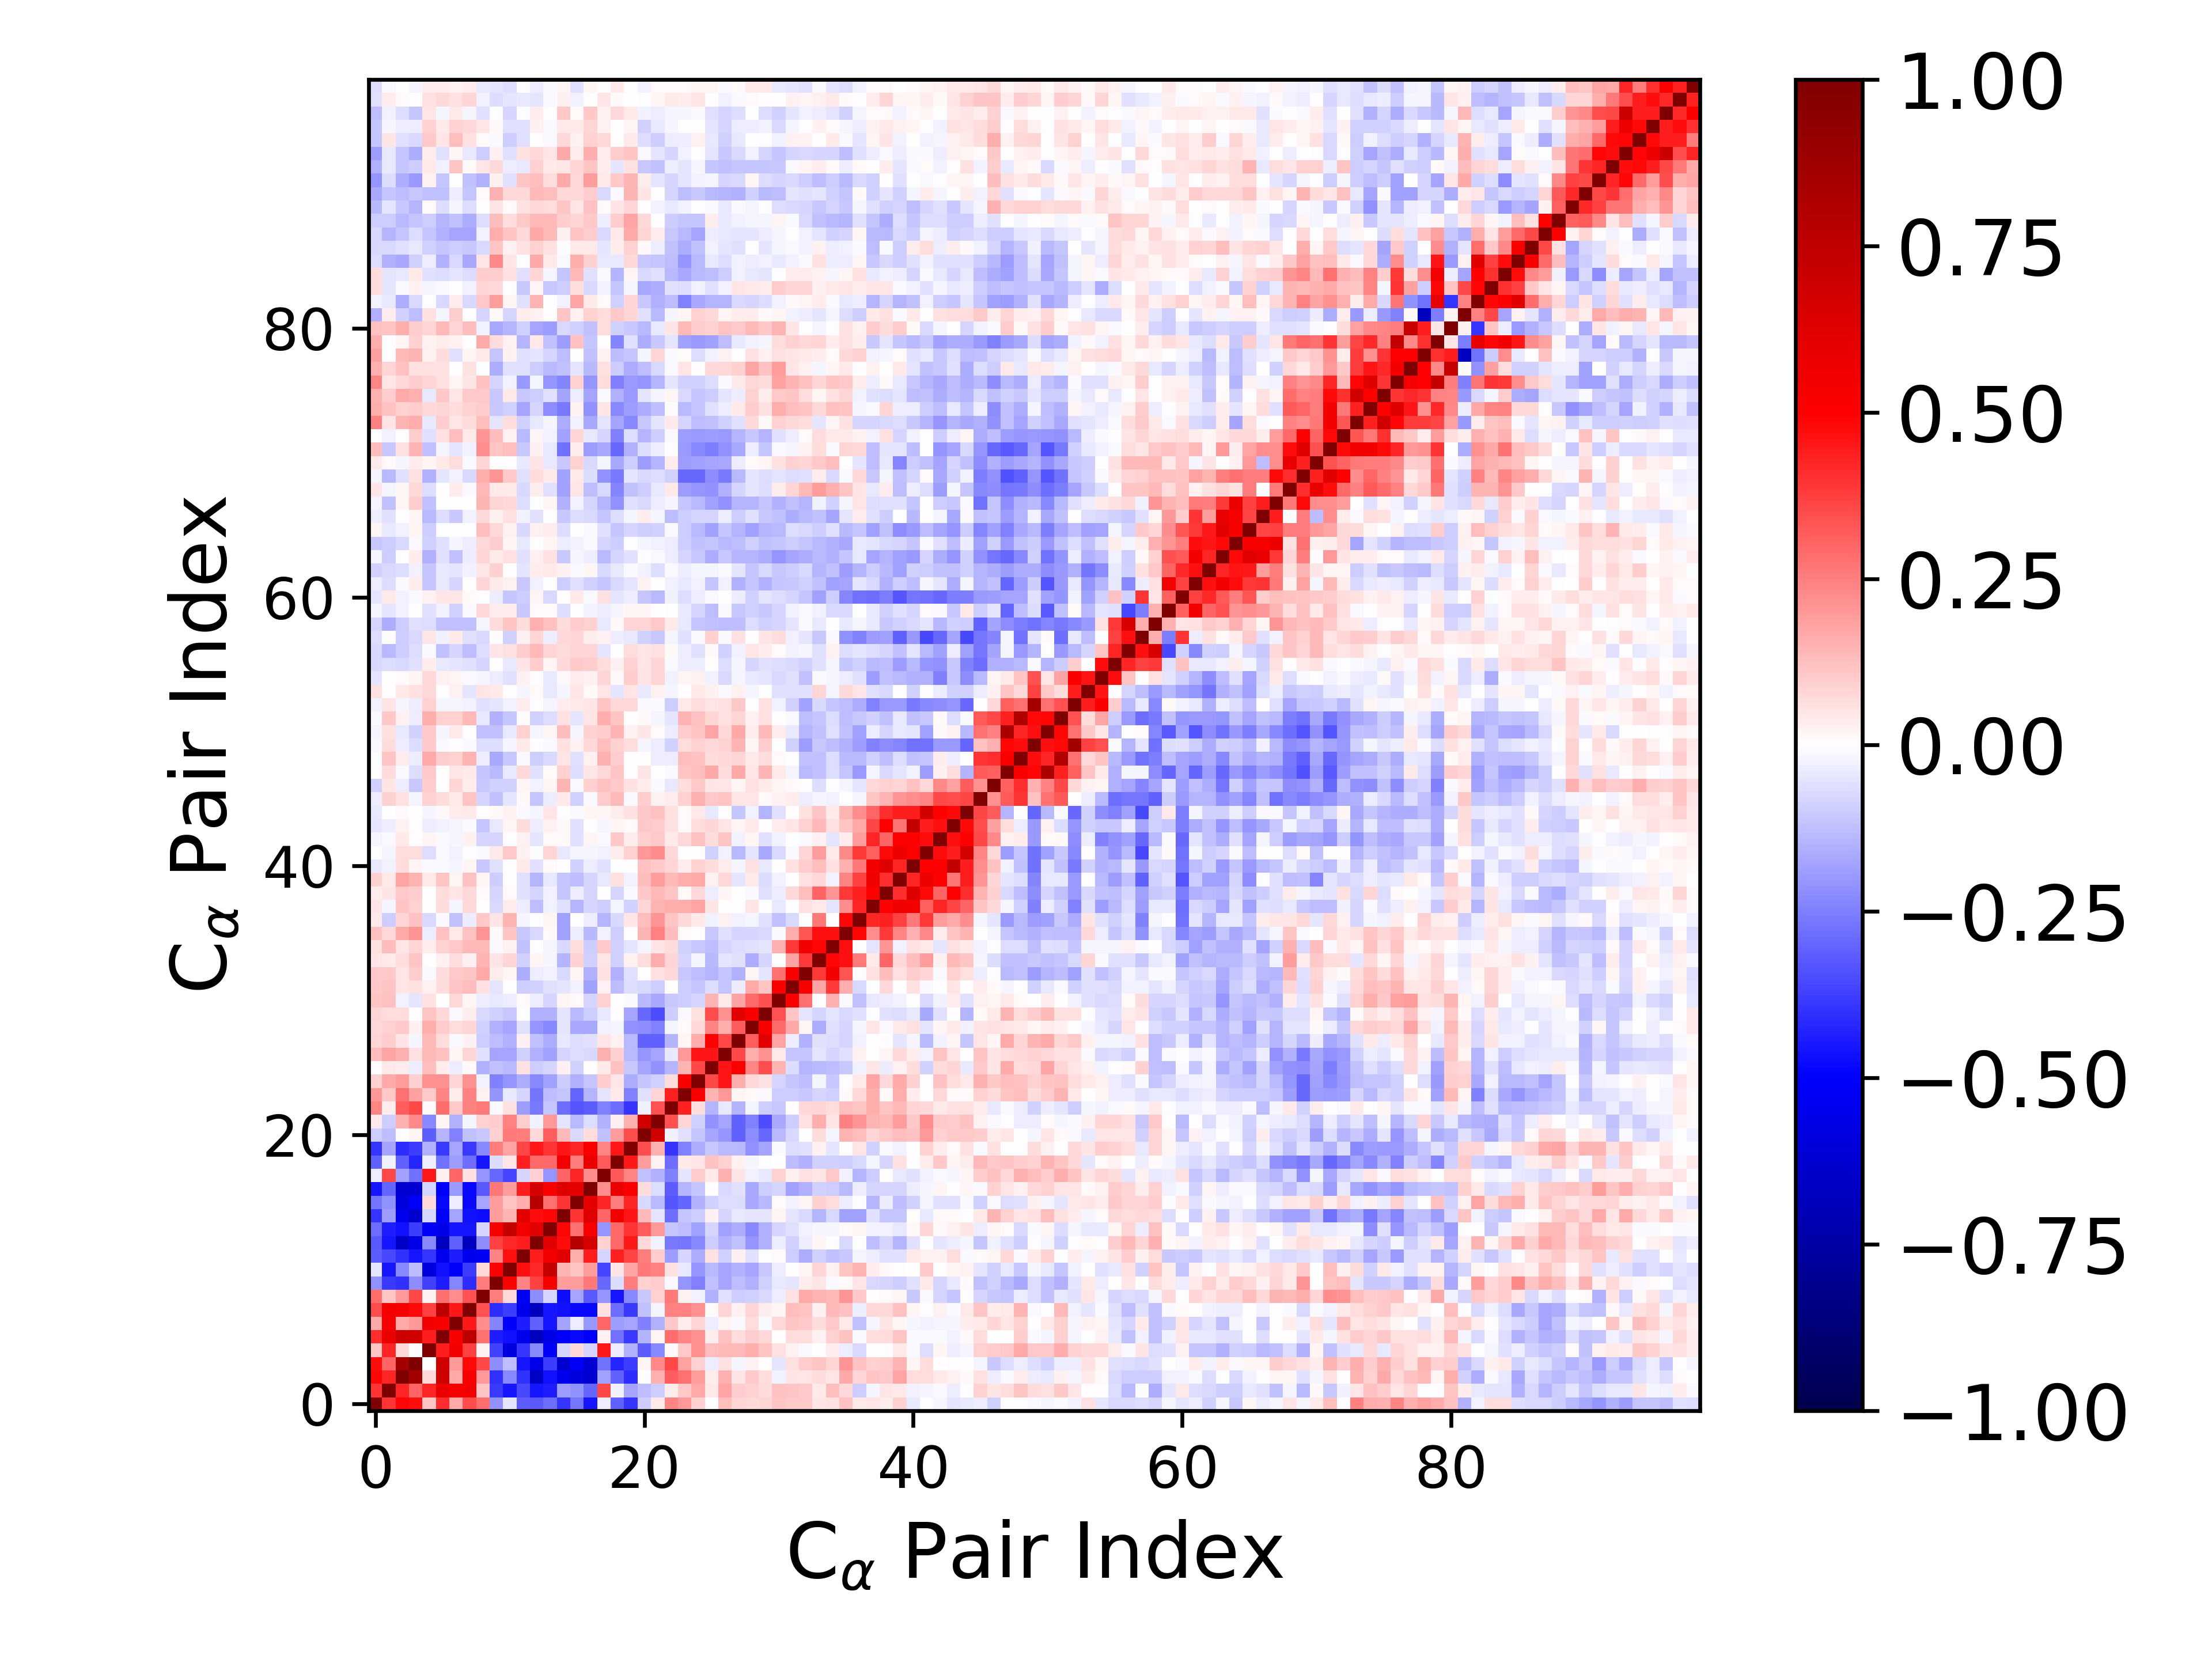

The file beside this chart, header and first rows:
1.000000000000000000e+00, 3.910068720380978635e-01, 4.861887311561822744e-01, 4.755752661224900146e-01, 1.148673618745873065e-01, 4.124932128444534496e-01, 1.664204288270691445e-01, 3.447876253360982468e-01, 2.850117126097979070e-01, -2.125178345563078497e-01, -5.366082838938299182e-02, -3.138783495308855587e-01, -3.274948149989722057e-01, -2.882152977027468421e-01, -3.928540336692736279e-01, -2.724133329745309640e-01, -4.532324814859889917e-01, -3.564365722385732377e-02, -3.120554872312119588e-01, -3.911407290955286054e-01, -1.015268581569502560e-01, 4.534801872484396645e-02, 2.405927460406757923e-01, 2.018440431684958847e-01
3.910068720380978635e-01, 1.000000000000000000e+00, 4.290102034214449134e-01, 2.993583357710900561e-01, 4.222352292175796107e-01, 5.745129081377855496e-01, 5.221732672248173834e-01, 5.338807265712640637e-01, 1.136592125999930508e-01, -3.892522037539685731e-01, -4.531698381781468221e-01, -3.523487644993654744e-01, -4.546903013157959084e-01, -4.384458607262163299e-01, -1.896574627364345511e-01, -2.114842900563534966e-01, -2.996940566846743037e-01, 3.558647718861372433e-01, -2.991622131605436996e-02, -1.744212633733165374e-01, -1.292866135893879775e-01, -1.004304485269612579e-01, 3.666609248250748271e-02, 1.074082792729039310e-01
4.861887311561822744e-01, 4.290102034214449134e-01, 1.000000000000000000e+00, 8.556325904123365245e-01, 7.253287665057327194e-02, 6.884438227024435308e-01, 1.697916559102734535e-01, 5.310144950449399159e-01, 1.999542863205215903e-01, -3.993449623041582242e-01, -2.266672942196328588e-01, -4.012852592026460163e-01, -6.509581746450798789e-01, -4.644665644373834335e-01, -5.486554450560428009e-01, -5.925749815213893212e-01, -6.242149388413584798e-01, -1.814611329035550058e-01, -3.070924637331315377e-01, -4.118039396700896582e-01, -9.257827382763765501e-04, 1.551587295960713819e-01, 3.181039584781386598e-01, 2.758148760691918611e-01
4.755752661224900146e-01, 2.993583357710900561e-01, 8.556325904123365245e-01, 1.000000000000000000e+00, -6.024864994804100642e-03, 6.802850079197192423e-01, 2.002522878505636761e-01, 4.785456696991134407e-01, 3.517954906853972830e-01, -2.253653211823832270e-01, -1.268211913917025868e-01, -4.571388371540581197e-01, -5.635366786194960786e-01, -3.808867395422961821e-01, -6.281824814022937131e-01, -5.137646081318719693e-01, -6.181601223991800564e-01, -2.802424718589420771e-01, -4.279752622404226492e-01, -3.811381863180591800e-01, 2.300830897921259111e-02, 2.324932355237785131e-01, 3.544585524101765972e-01, 1.852937545176599754e-01
1.148673618745873065e-01, 4.222352292175796107e-01, 7.253287665057327194e-02, -6.024864994804100642e-03, 1.000000000000000000e+00, 4.414131849904284199e-01, 5.371609209891912151e-01, 3.691063060564210851e-01, 2.531058497632720020e-02, -3.729467618326355871e-01, -5.887051772504169334e-01, -3.920494478143490835e-01, -2.312591466778288196e-01, -5.233695984482269470e-01, -8.116248813474744028e-02, 7.086993457696125209e-02, -8.120519026559215592e-02, 4.470680208593073024e-01, -3.574982041309165276e-02, -1.552433865466804896e-01, -3.141729768226178554e-01, -2.306218591734968959e-01, 1.310664501860761555e-02, 1.080077089535852047e-01
4.124932128444534496e-01, 5.745129081377855496e-01, 6.884438227024435308e-01, 6.802850079197192423e-01, 4.414131849904284199e-01, 1.000000000000000000e+00, 5.171582823270487461e-01, 7.629506445596669906e-01, 2.761214387960336802e-01, -4.380824463930007573e-01, -4.619364710944089958e-01, -5.513907127264474628e-01, -6.746049534439941819e-01, -5.633203067911571882e-01, -5.003436582702200930e-01, -4.821209529697215168e-01, -5.025567900942196076e-01, 2.966555546325373369e-02, -2.802445588779039487e-01, -3.902793253042358690e-01, -1.444460753455638347e-01, 1.799780978614226937e-02, 2.881821802864425464e-01, 2.407759633867553595e-01
1.664204288270691445e-01, 5.221732672248173834e-01, 1.697916559102734535e-01, 2.002522878505636761e-01, 5.371609209891912151e-01, 5.171582823270487461e-01, 1.000000000000000000e+00, 4.495408265249299373e-01, 2.207223224489612001e-01, -2.366299658715648735e-01, -5.061844450465023959e-01, -4.424204026799608558e-01, -3.118242993067866231e-01, -4.537486781188000418e-01, -1.735492921486659346e-01, -3.904220017304850521e-02, -2.009479628211703062e-01, 3.005359659601279931e-01, -1.910677286000792008e-01, -1.767964114761046146e-01, -2.476245681070048943e-01, -1.498588018952756729e-01, 1.068257769918481564e-01, 3.661669887716527405e-02
3.447876253360982468e-01, 5.338807265712640637e-01, 5.310144950449399159e-01, 4.785456696991134407e-01, 3.691063060564210851e-01, 7.629506445596669906e-01, 4.495408265249299373e-01, 1.000000000000000000e+00, 3.388747939883670068e-01, -4.119993057942759607e-01, -3.785656881932944473e-01, -5.540630129446868501e-01, -6.727269593040159368e-01, -4.608431027876615516e-01, -4.632925546790825355e-01, -4.833714410472222389e-01, -4.832282118381377445e-01, 5.749321204269683405e-02, -2.823108675834287706e-01, -3.888662918002525060e-01, -1.243739990961044012e-01, -2.156189070148806924e-02, 2.493958252909202755e-01, 2.466490181239917867e-01
2.850117126097979070e-01, 1.136592125999930508e-01, 1.999542863205215903e-01, 3.517954906853972830e-01, 2.531058497632720020e-02, 2.761214387960336802e-01, 2.207223224489612001e-01, 3.388747939883670068e-01, 1.000000000000000000e+00, 2.527021378481917324e-01, 7.347229830599445732e-02, -5.269510366412929470e-01, -2.200594725572639354e-01, -8.437394342252330093e-02, -4.709807006364095106e-01, -1.764445920370450727e-01, -3.204832742583175187e-01, -2.079305482989245724e-01, -4.554653168249652717e-01, -2.270801254472873953e-01, -1.016047066172726249e-01, 9.348323180854517522e-02, 2.654227140996263112e-01, 2.489126661877487726e-02
-2.125178345563078497e-01, -3.892522037539685731e-01, -3.993449623041582242e-01, -2.253653211823832270e-01, -3.729467618326355871e-01, -4.380824463930007573e-01, -2.366299658715648735e-01, -4.119993057942759607e-01, 2.527021378481917324e-01, 1.000000000000000000e+00, 5.047813765101250016e-01, 2.396201429641288960e-01, 3.698263890893959127e-01, 5.204105181042506523e-01, 1.912588941644687845e-01, 1.943798538416696697e-01, 2.623221472045083602e-01, -2.949682381818638510e-01, -6.956052715576582779e-02, 2.503122488065911422e-01, 8.760688770893512722e-02, 1.002896893784014642e-01, -8.444795086201701759e-03, -2.050412144159485528e-01
-5.366082838938299182e-02, -4.531698381781468221e-01, -2.266672942196328588e-01, -1.268211913917025868e-01, -5.887051772504169334e-01, -4.619364710944089958e-01, -5.061844450465023959e-01, -3.785656881932944473e-01, 7.347229830599445732e-02, 5.047813765101250016e-01, 1.000000000000000000e+00, 4.672641667700465073e-01, 4.163507164827892071e-01, 7.195144659111313290e-01, 1.423711212192695086e-01, 1.125050887103330871e-01, 1.900978462392013124e-01, -3.671835002047689755e-01, 5.372594436603644191e-02, 1.737248046871082419e-01, 2.648607213162782470e-01, 2.459427868331274247e-01, 6.054334495674350974e-02, -4.679359992497714865e-02
-3.138783495308855587e-01, -3.523487644993654744e-01, -4.012852592026460163e-01, -4.571388371540581197e-01, -3.920494478143490835e-01, -5.513907127264474628e-01, -4.424204026799608558e-01, -5.540630129446868501e-01, -5.269510366412929470e-01, 2.396201429641288960e-01, 4.672641667700465073e-01, 1.000000000000000000e+00, 4.396302210014476075e-01, 5.437356659519491098e-01, 6.059318423216518701e-01, 1.572172180644958728e-01, 4.394970998616227198e-01, -7.928867854426562001e-02, 4.365743592188659483e-01, 3.651608344007042928e-01, 2.509740570147704353e-01, 9.402780395947166192e-02, -1.915671648308264474e-01, -8.400464458069754892e-02
-3.274948149989722057e-01, -4.546903013157959084e-01, -6.509581746450798789e-01, -5.635366786194960786e-01, -2.312591466778288196e-01, -6.746049534439941819e-01, -3.118242993067866231e-01, -6.727269593040159368e-01, -2.200594725572639354e-01, 3.698263890893959127e-01, 4.163507164827892071e-01, 4.396302210014476075e-01, 1.000000000000000000e+00, 6.033308454032350054e-01, 4.749501278092256862e-01, 7.789488823555013042e-01, 6.581241465474328978e-01, 8.976019124255503467e-02, 2.937899994742957377e-01, 4.522130224667066933e-01, 7.794555669268875275e-02, -2.693801817951653119e-02, -2.634947248072559978e-01, -2.714308953308170458e-01
-2.882152977027468421e-01, -4.384458607262163299e-01, -4.644665644373834335e-01, -3.808867395422961821e-01, -5.233695984482269470e-01, -5.633203067911571882e-01, -4.537486781188000418e-01, -4.608431027876615516e-01, -8.437394342252330093e-02, 5.204105181042506523e-01, 7.195144659111313290e-01, 5.437356659519491098e-01, 6.033308454032350054e-01, 1.000000000000000000e+00, 4.858935092577258419e-01, 2.745693194495077427e-01, 5.297360180897005000e-01, -2.032631117713458169e-01, 2.913833337687164460e-01, 3.962014785349933232e-01, 3.194340131406410710e-01, 1.966027736239709112e-01, -1.141620018170822343e-01, -1.257090177976031842e-01
-3.928540336692736279e-01, -1.896574627364345511e-01, -5.486554450560428009e-01, -6.281824814022937131e-01, -8.116248813474744028e-02, -5.003436582702200930e-01, -1.735492921486659346e-01, -4.632925546790825355e-01, -4.709807006364095106e-01, 1.912588941644687845e-01, 1.423711212192695086e-01, 6.059318423216518701e-01, 4.749501278092256862e-01, 4.858935092577258419e-01, 1.000000000000000000e+00, 3.974113507604976614e-01, 6.199497938142682907e-01, 3.006785299859019434e-01, 5.444750739013339835e-01, 4.579811914294018571e-01, 1.373394673492398799e-01, -4.950006424242205105e-02, -2.843121175051045446e-01, -1.162788992728476523e-01
-2.724133329745309640e-01, -2.114842900563534966e-01, -5.925749815213893212e-01, -5.137646081318719693e-01, 7.086993457696125209e-02, -4.821209529697215168e-01, -3.904220017304850521e-02, -4.833714410472222389e-01, -1.764445920370450727e-01, 1.943798538416696697e-01, 1.125050887103330871e-01, 1.572172180644958728e-01, 7.789488823555013042e-01, 2.745693194495077427e-01, 3.974113507604976614e-01, 1.000000000000000000e+00, 5.943510967363070385e-01, 4.260743508836409288e-01, 2.521913980522276222e-01, 4.273436188784630607e-01, -7.627762974444457500e-02, -1.358477307943173895e-01, -3.281258535857882741e-01, -3.016477412433640204e-01
-4.532324814859889917e-01, -2.996940566846743037e-01, -6.242149388413584798e-01, -6.181601223991800564e-01, -8.120519026559215592e-02, -5.025567900942196076e-01, -2.009479628211703062e-01, -4.832282118381377445e-01, -3.204832742583175187e-01, 2.623221472045083602e-01, 1.900978462392013124e-01, 4.394970998616227198e-01, 6.581241465474328978e-01, 5.297360180897005000e-01, 6.199497938142682907e-01, 5.943510967363070385e-01, 1.000000000000000000e+00, 2.216990241790689209e-01, 5.768734214883776135e-01, 5.222234234230851424e-01, 6.561895929503035185e-02, -6.950876773462465186e-02, -3.192804767586353010e-01, -1.462198925953421547e-01
-3.564365722385732377e-02, 3.558647718861372433e-01, -1.814611329035550058e-01, -2.802424718589420771e-01, 4.470680208593073024e-01, 2.966555546325373369e-02, 3.005359659601279931e-01, 5.749321204269683405e-02, -2.079305482989245724e-01, -2.949682381818638510e-01, -3.671835002047689755e-01, -7.928867854426562001e-02, 8.976019124255503467e-02, -2.032631117713458169e-01, 3.006785299859019434e-01, 4.260743508836409288e-01, 2.216990241790689209e-01, 1.000000000000000000e+00, 3.237531190595307473e-01, 2.374775938214472581e-01, -1.183286610924876858e-01, -1.511754913760367247e-01, -2.473885934768716710e-01, -4.979768359841910130e-02
-3.120554872312119588e-01, -2.991622131605436996e-02, -3.070924637331315377e-01, -4.279752622404226492e-01, -3.574982041309165276e-02, -2.802445588779039487e-01, -1.910677286000792008e-01, -2.823108675834287706e-01, -4.554653168249652717e-01, -6.956052715576582779e-02, 5.372594436603644191e-02, 4.365743592188659483e-01, 2.937899994742957377e-01, 2.913833337687164460e-01, 5.444750739013339835e-01, 2.521913980522276222e-01, 5.768734214883776135e-01, 3.237531190595307473e-01, 1.000000000000000000e+00, 4.456245199849172001e-01, 1.942788676225243039e-01, 3.047626282218066779e-02, -2.852576465149798124e-01, 4.586780852117750690e-02
-3.911407290955286054e-01, -1.744212633733165374e-01, -4.118039396700896582e-01, -3.811381863180591800e-01, -1.552433865466804896e-01, -3.902793253042358690e-01, -1.767964114761046146e-01, -3.888662918002525060e-01, -2.270801254472873953e-01, 2.503122488065911422e-01, 1.737248046871082419e-01, 3.651608344007042928e-01, 4.522130224667066933e-01, 3.962014785349933232e-01, 4.579811914294018571e-01, 4.273436188784630607e-01, 5.222234234230851424e-01, 2.374775938214472581e-01, 4.456245199849172001e-01, 1.000000000000000000e+00, 3.475244982041528208e-01, 1.558414414430509820e-01, -3.917417527475492434e-01, -2.444711114515871753e-01
-1.015268581569502560e-01, -1.292866135893879775e-01, -9.257827382763765501e-04, 2.300830897921259111e-02, -3.141729768226178554e-01, -1.444460753455638347e-01, -2.476245681070048943e-01, -1.243739990961044012e-01, -1.016047066172726249e-01, 8.760688770893512722e-02, 2.648607213162782470e-01, 2.509740570147704353e-01, 7.794555669268875275e-02, 3.194340131406410710e-01, 1.373394673492398799e-01, -7.627762974444457500e-02, 6.561895929503035185e-02, -1.183286610924876858e-01, 1.942788676225243039e-01, 3.475244982041528208e-01, 1.000000000000000000e+00, 6.777662815653517914e-01, -2.672287447363236659e-02, -5.915942757533167867e-02
4.534801872484396645e-02, -1.004304485269612579e-01, 1.551587295960713819e-01, 2.324932355237785131e-01, -2.306218591734968959e-01, 1.799780978614226937e-02, -1.498588018952756729e-01, -2.156189070148806924e-02, 9.348323180854517522e-02, 1.002896893784014642e-01, 2.459427868331274247e-01, 9.402780395947166192e-02, -2.693801817951653119e-02, 1.966027736239709112e-01, -4.950006424242205105e-02, -1.358477307943173895e-01, -6.950876773462465186e-02, -1.511754913760367247e-01, 3.047626282218066779e-02, 1.558414414430509820e-01, 6.777662815653517914e-01, 1.000000000000000000e+00, 3.388345731521630877e-01, 8.493194538495497936e-02
2.405927460406757923e-01, 3.666609248250748271e-02, 3.181039584781386598e-01, 3.544585524101765972e-01, 1.310664501860761555e-02, 2.881821802864425464e-01, 1.068257769918481564e-01, 2.493958252909202755e-01, 2.654227140996263112e-01, -8.444795086201701759e-03, 6.054334495674350974e-02, -1.915671648308264474e-01, -2.634947248072559978e-01, -1.141620018170822343e-01, -2.843121175051045446e-01, -3.281258535857882741e-01, -3.192804767586353010e-01, -2.473885934768716710e-01, -2.852576465149798124e-01, -3.917417527475492434e-01, -2.672287447363236659e-02, 3.388345731521630877e-01, 1.000000000000000000e+00, 4.343849781394874543e-01
2.018440431684958847e-01, 1.074082792729039310e-01, 2.758148760691918611e-01, 1.852937545176599754e-01, 1.080077089535852047e-01, 2.407759633867553595e-01, 3.661669887716527405e-02, 2.466490181239917867e-01, 2.489126661877487726e-02, -2.050412144159485528e-01, -4.679359992497714865e-02, -8.400464458069754892e-02, -2.714308953308170458e-01, -1.257090177976031842e-01, -1.162788992728476523e-01, -3.016477412433640204e-01, -1.462198925953421547e-01, -4.979768359841910130e-02, 4.586780852117750690e-02, -2.444711114515871753e-01, -5.915942757533167867e-02, 8.493194538495497936e-02, 4.343849781394874543e-01, 1.000000000000000000e+00
8.936756852007850249e-02, 1.678605234354522691e-01, 1.929389368254554871e-01, 8.835120397303825035e-02, 2.161533321620295045e-01, 2.143607526323766943e-01, 8.179068385240723105e-02, 2.176820735637411963e-01, -2.527072916254687052e-02, -2.440440901150078001e-01, -2.034677485093019378e-01, -1.618813570849189920e-01, -2.296614091936250712e-01, -1.808677145774854889e-01, -1.006135453783169598e-01, -1.506684589308654731e-01, -1.103031283184024575e-01, 9.853727074625848181e-02, 5.254947978574672773e-02, -1.616525279732101417e-01, -1.111455571123710073e-01, -8.922558490098167483e-02, 6.294046583512220849e-02, 5.155459286915970996e-01
4.025013965546582820e-03, 4.045232085853790738e-02, 3.902046287215082954e-02, -3.901904830190637552e-02, 1.283896762395350666e-01, 3.620138952332933868e-02, -3.724439124992071776e-02, 8.015492789180308705e-03, -1.544502758959254429e-01, -1.220098617927496548e-01, -1.365954326635255567e-01, 6.079722946012161566e-02, -1.013105978494311804e-01, -8.295726960986862797e-02, 2.973774417045587162e-02, -9.022490020542174582e-02, 5.911630024739412091e-03, 4.145374759811020632e-02, 1.228556147076069610e-01, -1.033490140514929795e-01, -1.741804090191028942e-01, -2.112803551099246280e-01, -1.455815647625032794e-01, 1.469205753792620639e-01
1.254488369239679102e-01, 1.752617383162836384e-01, 1.495214544455328032e-01, 5.936995751838480828e-02, 1.397091596794626800e-01, 1.205050483549612861e-01, 2.018075156759223041e-02, 8.393900557223650527e-02, -5.661992406939527628e-02, -1.762566475685342360e-01, -1.732177218250259554e-01, -8.977412786952362889e-02, -1.532717341175489634e-01, -1.810158573314256947e-01, -8.424832228495333919e-02, -6.546934959204796234e-02, -7.770719165981888887e-02, 1.516098806672433741e-01, 9.012581865326210750e-02, -1.328950521717024158e-01, -2.077156101764033314e-01, -1.754156724396652156e-01, -4.445545904417164129e-02, 2.011580841956401022e-01
8.276333350529048449e-02, 1.009574719013754396e-01, 4.974713173214125039e-02, -1.927696436295286975e-02, 1.334172612030140315e-01, 6.889152714716745285e-02, -1.344214466761765696e-02, 2.741028153241975573e-02, -1.001908078050905426e-01, -1.250237797774312876e-01, -1.517871604960010778e-01, 2.638263808499707874e-02, -1.235125227676550502e-01, -1.578861734902775038e-01, -4.524127342096470605e-02, -6.975835341183438121e-02, -5.892944908576103202e-02, 4.711325694897236516e-02, 2.447104108015658863e-02, -1.347322208339382654e-01, -3.116743925776793711e-01, -3.118613705506700362e-01, -1.471646274721605530e-01, 2.152994526309488094e-02
7.135067975059979084e-02, 8.664186161006276476e-02, 1.087918417770925156e-01, 2.957594380458865302e-02, 1.593271081600516892e-01, 9.861623577169517652e-02, 6.969477002195227644e-02, 8.391501803276640858e-02, -8.834860867643742899e-02, -1.546158046055899626e-01, -1.769616490955901456e-01, -6.085601517845093400e-02, -2.087116368669796884e-01, -2.288504117530922310e-01, -5.318839262795493211e-02, -1.688505952372799657e-01, -1.711754729622901039e-01, -2.608099531588094558e-02, -2.310515439968221021e-02, -2.139637857539463950e-01, -2.204752677307177666e-01, -2.443221923337269841e-01, -1.657917654932094739e-02, 1.105384280411627479e-02
8.209897482778023836e-02, 6.312173631488955661e-02, 6.689529969267551945e-02, 4.658498298228108507e-03, 1.095117367738008551e-01, 7.055698153102014925e-02, -1.163066621675335789e-02, 3.335782518991228102e-02, -7.500582970218816481e-02, -8.664772767296977096e-02, -1.078541521693749672e-01, -4.384080142272755477e-03, -1.548014306592996603e-01, -1.528308203459481096e-01, -4.873165308927841083e-02, -1.381719102329762860e-01, -9.846536332922460610e-02, -4.674786310921718452e-02, -3.889059656669897978e-03, -1.771292888185933279e-01, -2.940179040137372857e-01, -3.455021156199988286e-01, -9.546674577615353596e-02, -1.217501408012757608e-02
1.120660389206285662e-01, 1.219858939789789237e-01, -2.357674099308000246e-02, -4.704437384677633699e-02, 5.784426701000367627e-02, 3.941013007228917273e-03, 7.146051905468789323e-02, 1.964756300167886521e-02, -3.166944043535258047e-02, -3.937965491512836896e-02, -3.164773910985212851e-02, 1.507711801903520270e-02, -3.886408168463186680e-02, -7.926139774456640585e-02, 1.899006923657795345e-02, 1.055467372803004997e-02, -8.139925282748132485e-02, 8.977201172813466246e-02, 4.301660811264271592e-03, -1.110099191750234943e-02, -1.337886613346807030e-01, -1.684500363666303069e-01, -1.081615188723256960e-01, -9.543862539624206609e-02
1.091781212020457720e-01, 1.146210311621055633e-01, 5.386531509520910144e-02, 6.081476054735101416e-02, 2.839647860992639689e-02, 6.899537069516364918e-02, 1.105040389877924301e-01, 1.253404757887076892e-01, 5.632405939243444876e-02, -4.937883335322819367e-02, 4.785365359004966138e-03, -9.869446719195543172e-02, -8.594768714118333763e-02, -5.542599151612101482e-02, -5.343886197018378470e-02, -3.096858889983744936e-02, -1.813025122632893893e-01, 2.590212741991763240e-02, -1.324012199797083567e-01, -6.407941726713582697e-02, -7.770561007931746367e-02, -9.733874112828153069e-02, 4.338507211908993952e-03, -1.015429807189480726e-01
1.088656784313047077e-01, 1.039991463687579970e-01, 5.322344878149588149e-02, 9.939684083461819419e-02, -8.106920293569920208e-03, 6.681992540608666653e-02, 1.072779772406431686e-01, 1.140406981277533177e-01, 1.661099525419101886e-01, 3.827778419774154756e-02, 2.209478353155681918e-02, -1.610995598603780221e-01, -3.686074604220671708e-02, -2.977426955015706478e-02, -7.036945818520896900e-02, 1.899947556979750610e-02, -1.556296029439474260e-01, 5.529402586814229775e-02, -1.500387537089949430e-01, -5.690695643197778847e-02, 2.741868884884719488e-03, 5.474755421095069824e-02, 7.505382092379019043e-02, -1.045385030204126903e-01
4.969375369277773125e-02, 4.648379341734529963e-02, 6.332561407612843918e-02, 1.129393037484693191e-01, 1.289162175077120717e-03, 2.788400983083045084e-02, 6.912215332949986357e-02, 2.365627002452596814e-02, 1.435758103375524286e-01, 4.741626669512527537e-02, 8.028423576266380257e-02, -9.085151847782797774e-02, 1.946994006366236860e-02, -1.813703528391959544e-02, -1.415267216280683138e-01, 9.186869289869416255e-02, -9.183312372917659672e-02, 4.819039258995869157e-02, -9.126664234526900288e-02, 2.851115846989545066e-02, 6.489703642449330678e-02, 1.565344673225034788e-01, 8.162472678284289629e-02, -8.511191582236582454e-02
6.167583990026016816e-02, 1.296184636571672821e-01, 4.973276296540116159e-02, 8.198299755596547000e-02, 3.133810331601610821e-02, 9.333815977680291753e-02, 1.052168489144053171e-01, 1.358175648254698886e-01, 1.387266050940572648e-01, -1.292038680085631427e-02, 2.726380053236601361e-02, -1.205393570456549379e-01, -7.689890532731689932e-03, -1.849541920851445129e-02, -7.612854185961832887e-02, 6.521594726855113600e-02, -1.013866396385413315e-01, 1.061228472431006709e-01, -9.254477545130825045e-02, -4.927774867542510095e-02, -1.789475678490776503e-02, 5.029645640962614184e-02, 6.857131606544093760e-02, -8.735524150951749778e-02
1.241496422992653947e-01, 7.195619182393234170e-02, 1.676789586017538858e-01, 2.041552163882637272e-01, -3.323521206471081318e-02, 1.214205717767259385e-01, 3.912156950222032969e-02, 1.175523333390231101e-01, 2.052407360429192029e-01, 1.330500498767620866e-02, 1.140410938339656427e-01, -1.083946526227230478e-01, -7.804354144677164151e-02, 1.216220986762942685e-02, -1.860671183231814019e-01, -3.152405858565178465e-02, -1.339078006018427081e-01, -2.577681451039911739e-02, -1.015203382454798325e-01, 6.407799331682154445e-03, 1.476771265854719128e-01, 2.474489111772242844e-01, 1.307415187065044671e-01, 1.484072222802210531e-02
4.265797862167146348e-02, -1.013939791509934074e-01, 8.481031424392773688e-02, 1.172234829651101762e-01, -7.672967539447904384e-02, -1.190688374884812939e-02, -1.197100200113172669e-01, -3.256334599802598873e-02, 1.035926677198901608e-01, 4.756865853257868232e-02, 1.467179036099887923e-01, -2.285536003832889379e-02, -2.074933315815533606e-03, 2.204626287137040688e-02, -1.866076645731027939e-01, -3.097303534020261640e-03, -3.749281092740649329e-02, -1.461990223694512869e-01, -7.458946818379201538e-02, 5.033219392648209667e-02, 1.251672246385203413e-01, 2.082093376626680259e-01, 1.104954148904327277e-01, 7.302089508125444994e-02
5.072464065864784599e-02, -1.927659609068874472e-02, 1.163799632598505884e-01, 9.213606073977090305e-02, 7.658163014712137708e-03, 6.514567597996154258e-02, -2.076190688923394700e-02, 7.574469185886553713e-02, 3.624895618837193235e-03, -7.155892498339339047e-02, 3.572281409729203411e-02, -3.412683781387376714e-02, -1.291168410757371210e-01, -2.521112933575908252e-02, -5.726492257330677987e-02, -1.454500348813128063e-01, -7.931354440165526432e-02, -9.778384920281284198e-02, -2.335039124796971233e-02, -8.823186081448687601e-02, 7.944102388149647254e-02, 1.454346287173383379e-01, 1.640279759908014889e-01, 1.620413912602850504e-01
3.203995384651980166e-02, 5.230228289958262916e-02, 1.016006784623865872e-01, 9.894189765776131851e-02, -4.449461907005697477e-06, 6.368349083863736326e-02, 5.202337610086665842e-02, 7.707017285822304054e-02, 1.354687344197723180e-02, -7.972757378826583752e-02, 9.331433216854777279e-03, -5.824728012151930701e-02, -8.087358324122126407e-02, -2.629244314850349290e-02, -1.112668851659715519e-01, -3.490452462447388160e-02, -8.591447978872897295e-02, 1.377025199122108596e-03, -8.356485242599384633e-02, -1.093929397156156134e-02, 1.053795089688180781e-01, 1.391975743482713190e-01, 1.140748941971667790e-01, 1.395023672355331056e-02
8.603350303459363080e-02, 4.029398281231322265e-02, 1.761498383211429208e-01, 1.483439382300135445e-01, 4.350518719489435138e-02, 1.098890046077595911e-01, 1.714817007572175256e-02, 1.198782423031792416e-01, 1.861694853204609937e-02, -9.438907429355258838e-02, -1.562451963662290285e-04, -6.223418683002083368e-02, -1.442756557401047857e-01, -4.041899003159784426e-02, -1.135649371821201986e-01, -1.264708032125794468e-01, -7.969411483964344844e-02, -4.463700069335441167e-02, 5.773757290712254464e-02, -2.601123029493671371e-02, 1.289182957014289588e-01, 1.950070869848939403e-01, 1.368857654164198079e-01, 1.595305287137914474e-01
-4.145933011873300517e-02, -3.066050039852537962e-02, 6.390019055707389650e-02, 2.284575283549552041e-02, -9.199683846681216623e-03, -8.026785791830488154e-03, -2.285325316799094800e-02, 1.653447272437983534e-02, -1.045458110835954663e-01, -6.180300716668864214e-02, 5.685045779377982840e-03, 4.627095117978222150e-02, -6.071393332342987781e-02, 8.255348616577879925e-03, 5.124272451272450860e-03, -8.815527460532854298e-02, -3.513308831081111971e-02, -6.145203724868877893e-02, -7.505504104427486922e-04, 3.168785265366167760e-03, 1.190071512620876071e-01, 1.071878100837784648e-01, 8.103276590308314264e-02, 3.498095568344164463e-02
-6.828895577700645758e-03, -1.759147425303069986e-02, 6.844035153487777745e-02, 7.005298278018860791e-02, -6.952098282946030106e-02, -9.794410907433591731e-03, -2.949156171249629407e-02, -5.085741484479020663e-03, -9.364042689201578992e-03, 4.684798582339744222e-02, 1.016460525606195792e-01, 2.895274223801453176e-02, -3.564602238753036053e-03, 8.105139986004100683e-02, -4.378087630438631805e-02, -1.803346000303056307e-02, -1.661148740492048720e-02, -2.658120180856278839e-02, 3.371941423701081686e-02, 9.124465566813599882e-02, 2.009199264684889685e-01, 2.201827744144010945e-01, 7.128535825195940479e-02, 2.030299209151899958e-03
-2.172426419227297192e-02, -1.299400710824429560e-02, 4.231301069034184431e-02, 2.975910781262944543e-03, 2.228006232719389329e-02, -7.990583673014615279e-03, -1.669997225893850995e-02, 2.772551985937920377e-02, -8.308283409252889551e-02, -8.348319852593409640e-02, -1.834783861513955431e-03, 2.899907653931279097e-02, -5.219875200643873947e-02, 1.352961543358720091e-02, 1.480599627023955304e-02, -5.756877194023930777e-02, 2.104814796986118758e-02, -1.053549530975223490e-02, 1.070515756175530464e-01, 3.335070836681355844e-02, 8.743020131535711448e-02, 1.071361032133940488e-01, 4.540808267955775274e-02, 7.648594645995192287e-02
-5.246115907753579055e-02, -3.677941197732886858e-02, 2.939382917296784470e-02, -7.647972497746968051e-03, -3.562352872296151857e-02, -2.960954984064946907e-02, -2.126276463524250093e-02, -1.275230443733172368e-02, -1.120310883255460493e-01, -4.267949410134100341e-02, 2.121048239578065403e-02, 6.582164793490995203e-02, -3.343203953371098880e-02, 2.457920096339914068e-02, 1.408688549669268562e-02, -6.145971102577777595e-02, -3.981859938405435742e-03, -1.899998076917469927e-02, 1.826721433274239303e-02, 1.540664484029124863e-02, 1.035201632182025100e-01, 9.908034310678394407e-02, 6.068458853355096494e-02, 1.429919121516537786e-02
-4.067307106873847833e-02, -5.344712762605998042e-03, 1.208727339442354672e-02, 6.153660000867628918e-03, -1.660678690317718073e-02, 8.561032918782731857e-03, 3.508936432077144202e-02, 3.986652062385139667e-02, -5.641148039515530080e-03, 1.378589722729483061e-02, 2.797338921561926331e-02, -1.296541933962948832e-02, -2.300713263124656502e-02, 5.174248499952430885e-02, -3.935733198705663322e-03, -1.272399525981423273e-02, 1.713736933361041659e-02, 1.963592480073018953e-02, 3.699768891282325528e-02, 6.052148301389942420e-02, 1.075755991346625667e-01, 1.215898480543677607e-01, 5.946545393028971477e-02, 1.317517592219178552e-02
-3.134805971086966625e-02, 9.200291745058374049e-02, 5.780606190697498009e-02, -2.044668169184628292e-02, 9.101205167317739930e-02, 6.982314748453907760e-02, 4.578672033492150323e-02, 1.154925819558601102e-01, -7.812621253092798257e-02, -1.201146143625967111e-01, -5.340403877743819111e-02, 1.352357778773354176e-02, -1.128911967567213653e-01, -3.403531150181970250e-02, 4.419118691312896863e-02, -9.210268396586619721e-02, -8.448689220123508509e-03, 9.442099707493940841e-02, 1.386276291856822773e-01, -8.316922449386855015e-03, 9.381000947710960158e-02, 2.406867465926522051e-02, 3.126550057593859011e-02, 9.284934358329074988e-02
-9.010271718262956309e-02, 5.366074263409702921e-02, -3.837598321395066514e-02, -1.023040710806795289e-01, 9.682893825621070871e-02, -2.427171492870407350e-03, 8.041542699404852224e-02, 3.784837939276653601e-02, -1.048275627468319010e-01, -9.221921864151473580e-02, -9.271048778981601235e-02, 1.951452461592522933e-02, -2.674005617387596040e-02, 2.214416115601406873e-02, 1.426272213746375694e-01, -1.192110918241692970e-02, 8.657306410289485055e-02, 1.184494016405658184e-01, 1.047679204597891517e-01, 5.983291712219851455e-02, 3.385346047281617005e-02, -1.245960697670634061e-02, -4.511503066848367161e-02, 6.772963550486681139e-02
4.492894019120994599e-03, 6.544877480866130581e-02, -1.209470779332604169e-02, -6.617968185021053107e-02, 1.042275988386368452e-01, 7.097068391639265936e-03, 4.943140984685381184e-02, 3.999591682176924234e-02, -1.105700711289353821e-01, -1.402527583813228118e-01, -4.182753158875481686e-02, 7.352058855804564919e-02, -5.544592881341863649e-02, 1.277681294592237886e-02, 9.367178611079179928e-02, -6.844091331223664532e-02, 4.743774516788671486e-02, 7.685925063659683476e-02, 1.169977575187399060e-01, -2.923197192303493650e-03, 5.388744711413645527e-02, 5.967222031218152520e-03, -1.418802457864484952e-02, 1.148409868511643395e-01
-4.253247664392318869e-03, 1.103316124535793225e-01, 3.307661575725770464e-02, -3.536077054539302905e-02, 1.706477369483946904e-01, 1.007133161985046543e-01, 9.141516197754996631e-02, 1.456547394681900198e-01, -3.623962341461262754e-02, -1.641728356937522948e-01, -1.089383341756523654e-01, -1.124114085988160532e-02, -9.833653437614860160e-02, -7.573686026232703816e-02, 4.957147312813444534e-02, -5.883731064380939846e-02, 2.822823433448770625e-02, 1.486814921295661340e-01, 9.778371112742548221e-02, -6.334946789271445229e-03, 1.648558405387114340e-03, -3.880542703931090520e-02, -3.733738162656775883e-02, 1.292033287852006052e-01
-1.125577638775291517e-02, 6.600398532464743506e-02, -3.177838605466054567e-02, -6.621532006537256265e-02, 1.025233103311098959e-01, -1.491145856116986301e-02, 3.304126801329377097e-03, -1.195983793006496348e-02, -6.614919486685595651e-02, -6.402787588622692316e-02, -1.900130892934162249e-02, 4.277664341771256207e-02, -5.415732367702851165e-03, -1.456765731161526779e-02, 6.083312033189296891e-02, 2.943558144930654222e-02, 7.401811245728202870e-02, 1.284693650559457501e-01, 9.058269202156329913e-02, 6.390928373824872333e-02, -2.074309854435140224e-02, -3.413408529755904142e-02, -9.152179465493960608e-02, 6.747327751964511677e-02
-1.683375654814255051e-02, 5.563653906196178861e-02, -4.189361887687965968e-02, -9.163116978138351187e-02, 1.026953678323860308e-01, -1.990417952614240843e-02, 4.025997342563022302e-02, 6.583866266740213101e-03, -1.235780327398557088e-01, -1.185673600967790814e-01, -4.647691042921690829e-02, 8.762976761530542891e-02, -1.629717977214206401e-02, 2.238015963005352688e-02, 1.252361261898279343e-01, -2.268152972015234636e-02, 8.951733657392463295e-02, 9.887481086546469344e-02, 1.461576485223358701e-01, 2.947611642935343834e-02, 5.002269812345344624e-02, 1.294267235321222911e-02, -3.859117909773165933e-02, 9.990556327783492452e-02
-1.110320874500739068e-02, 1.061509768347933952e-01, 2.622521768431736525e-02, -3.553853640657165386e-02, 1.633391178372655683e-01, 8.908212976079363243e-02, 8.694985690753065377e-02, 1.354721434717579831e-01, -4.121049371424302665e-02, -1.499063590455818606e-01, -1.094997411745205207e-01, -1.344980033955320287e-03, -9.354517992280630967e-02, -6.381511081409924069e-02, 5.911087765897635182e-02, -5.023460635751203496e-02, 5.365084487722288076e-02, 1.601514386517863542e-01, 1.159549362672449985e-01, 2.996162671225446449e-03, 9.223330319833331764e-03, -2.339075234185781019e-02, -4.933642973350525068e-02, 1.476182654258244020e-01
-2.374957902466628967e-02, 5.000481773867881952e-02, -1.689684852289690883e-02, -3.452110139932739602e-02, 8.602381936957334552e-02, -1.588473288531232902e-02, -1.875779959468632310e-02, -2.792340507020229026e-02, -6.151448477577657614e-02, -4.971917367201809934e-02, -2.733034852736408032e-02, 3.641320069630774037e-02, -1.025680345752475863e-03, -1.859636494810312790e-02, 3.384249506025403115e-02, 3.938714180273665544e-02, 5.286069362613871753e-02, 1.125042773536895774e-01, 7.755648562466875562e-02, 7.608560922715784658e-02, -1.147221928971592711e-02, -1.402660657582276843e-02, -9.754957103594899537e-02, 3.914511926900401950e-02
5.613149446724307462e-02, 4.395701513226588954e-03, 4.206713770968623783e-02, 5.615490524162351088e-02, 7.317645031244361664e-02, -1.304813048624539878e-03, 2.830107620964455312e-02, -5.036017315612556500e-02, 5.076257946613975391e-02, 4.210055356742714583e-02, 4.455562168814786519e-03, -2.146749432876865135e-02, 1.196145413780334496e-02, -4.424688186678193275e-02, -1.999473093915847197e-02, 5.430338820847414177e-02, 8.132744283407010444e-03, 5.152838798275776594e-02, -5.126598636824138827e-02, 4.779622776428637393e-02, -4.204402378998216977e-02, 3.113658205433028972e-02, -2.240680564248934831e-02, 5.287718414953204889e-03
-4.753657107763718109e-02, 7.158740142242560854e-03, 1.022150626030556876e-02, 1.584755600222927108e-02, 7.289583025890875034e-02, 2.610039361690686885e-02, 2.203829576124403597e-02, -1.121617642383621744e-02, -2.254760482200313804e-02, -3.680439752445763268e-02, -6.044056283290432513e-02, 2.925981645416129984e-02, -3.634873175320138886e-03, -4.472284424709684070e-02, 1.261269971443871631e-02, 3.687208185678871736e-02, 2.464700858749899193e-02, 8.443952132560411661e-02, 1.331653625942940018e-02, 9.694145033843325210e-02, 5.006949446216352878e-02, 7.859311447244254900e-02, -2.912860356847273360e-02, 2.015606493704364885e-02
-7.776884785132799627e-02, -6.379351967984905891e-02, -7.057528932982209957e-02, -5.617685984808420269e-02, 3.420969637150139686e-02, -4.431662531147125689e-02, -5.443570282361523405e-02, -5.577038908782597920e-02, -7.838112484180655148e-02, 7.561939704063994766e-03, -4.057025184011311958e-02, 4.800273824874229378e-02, 9.912846253919481432e-02, 2.240113263091676743e-02, 7.302615376465812491e-02, 1.065624893152836566e-01, 9.865902842733613454e-02, 6.704555944383526478e-02, 2.729338474141811480e-02, 9.254732854802329156e-02, 5.309653193228414808e-02, 8.147335098383415297e-02, -9.195036467592518706e-03, -3.895648468375102758e-02
-7.663547361536518499e-02, -1.387356082773216204e-01, -9.857570361094578071e-02, -6.433512240846842034e-02, -8.696038302185616492e-03, -1.184019372257083952e-01, -8.593610192368031364e-02, -1.314366776003379200e-01, -6.466492458707699675e-02, 4.738982784544253785e-02, 5.886070765936522037e-02, 9.829001194604861102e-02, 1.360240613760196060e-01, 8.541380547006947876e-02, 6.581783982316841142e-02, 8.581907706132520242e-02, 8.509415013803320327e-02, -5.073760280241652876e-02, -3.495124315913712351e-03, 6.400496765535688970e-02, 5.403537263080873676e-02, 6.184375999079115560e-02, 1.109333621429995850e-02, -3.769294499622411615e-02
-6.869607296358380688e-02, -7.142364260442897288e-03, -9.509899546499592238e-02, -7.700114004585442706e-02, 5.244452114157683448e-02, -2.672800017488257199e-02, 4.485602184694899297e-02, -5.913787372844961365e-02, -7.174345056470775306e-02, -6.347032103731523218e-03, -8.978771636626756147e-02, 2.764709305456257427e-02, 7.867535086083937701e-02, -3.243487519574630995e-02, 7.394918070282681388e-02, 8.213069468798152306e-02, 3.595195080101544483e-02, 2.481402017793432266e-02, -3.814927438585303393e-02, -4.221632548335963603e-02, -9.030104255467365226e-02, -1.076620252659403476e-01, -2.330775395761884930e-02, -5.562132797084284874e-02
-8.094866576071599318e-02, -1.638787929557465051e-01, -1.011047827062606791e-01, -5.740445598413884687e-02, -6.813355983566621310e-02, -1.218595445599476440e-01, -1.248035375684379555e-01, -1.244691171731571039e-01, -2.321332580636356960e-02, 6.576129220841968326e-02, 1.140790033358350802e-01, 6.669170797733521561e-02, 1.556890108270778117e-01, 1.221915103606350528e-01, 6.560622059283824359e-02, 9.376181231863429943e-02, 8.697515731054761279e-02, -4.124071783809746955e-02, 9.993182622625867290e-03, 8.480098482817001460e-02, 8.537364811253805863e-02, 1.088913298956213638e-01, 4.517098208157044326e-02, -4.256410474378984760e-02
-1.618978214634635843e-02, -4.797583083769125373e-02, -2.464857994612494954e-02, 5.163553653129910812e-03, -5.730032531586570776e-02, -2.675821531743455620e-02, -8.948650878834832345e-02, -1.160323658952672372e-02, 7.756873247301943053e-02, 3.471182252307629390e-02, 3.268845802551165192e-02, -1.027238526565139309e-01, 8.221117908898756613e-03, 1.517358330137246955e-02, -6.303244199143398507e-02, -3.364864756221998179e-03, -2.757038128209837735e-02, -3.222601325903110686e-02, -1.621595129064021951e-02, 2.072143364049619518e-02, 1.606326545778898052e-02, 4.286490250400875821e-03, -3.019171777324661850e-03, -4.662378610426604064e-02
-4.762225958549401450e-02, 4.132085419299471457e-02, -2.906117160177923778e-02, -1.069064817944609391e-02, 2.885217425631047411e-02, 4.936729624859358817e-02, 4.885059609485758320e-02, 1.277217211135293039e-02, -2.841602970864682415e-03, -3.393005330231091410e-02, -1.120708883505277670e-01, -1.002329213389914209e-01, 2.126206084884650627e-02, -7.371032209098830890e-02, 3.875108361765064457e-03, 4.213736889680399361e-02, -1.099167570811979654e-02, 5.470759873491579800e-02, -4.963371988129280238e-02, -3.904986920708845149e-02, -1.170847976000470858e-01, -1.401812940743723257e-01, -2.811816292178036941e-02, -6.746056852331833165e-02
... 38 more rows
